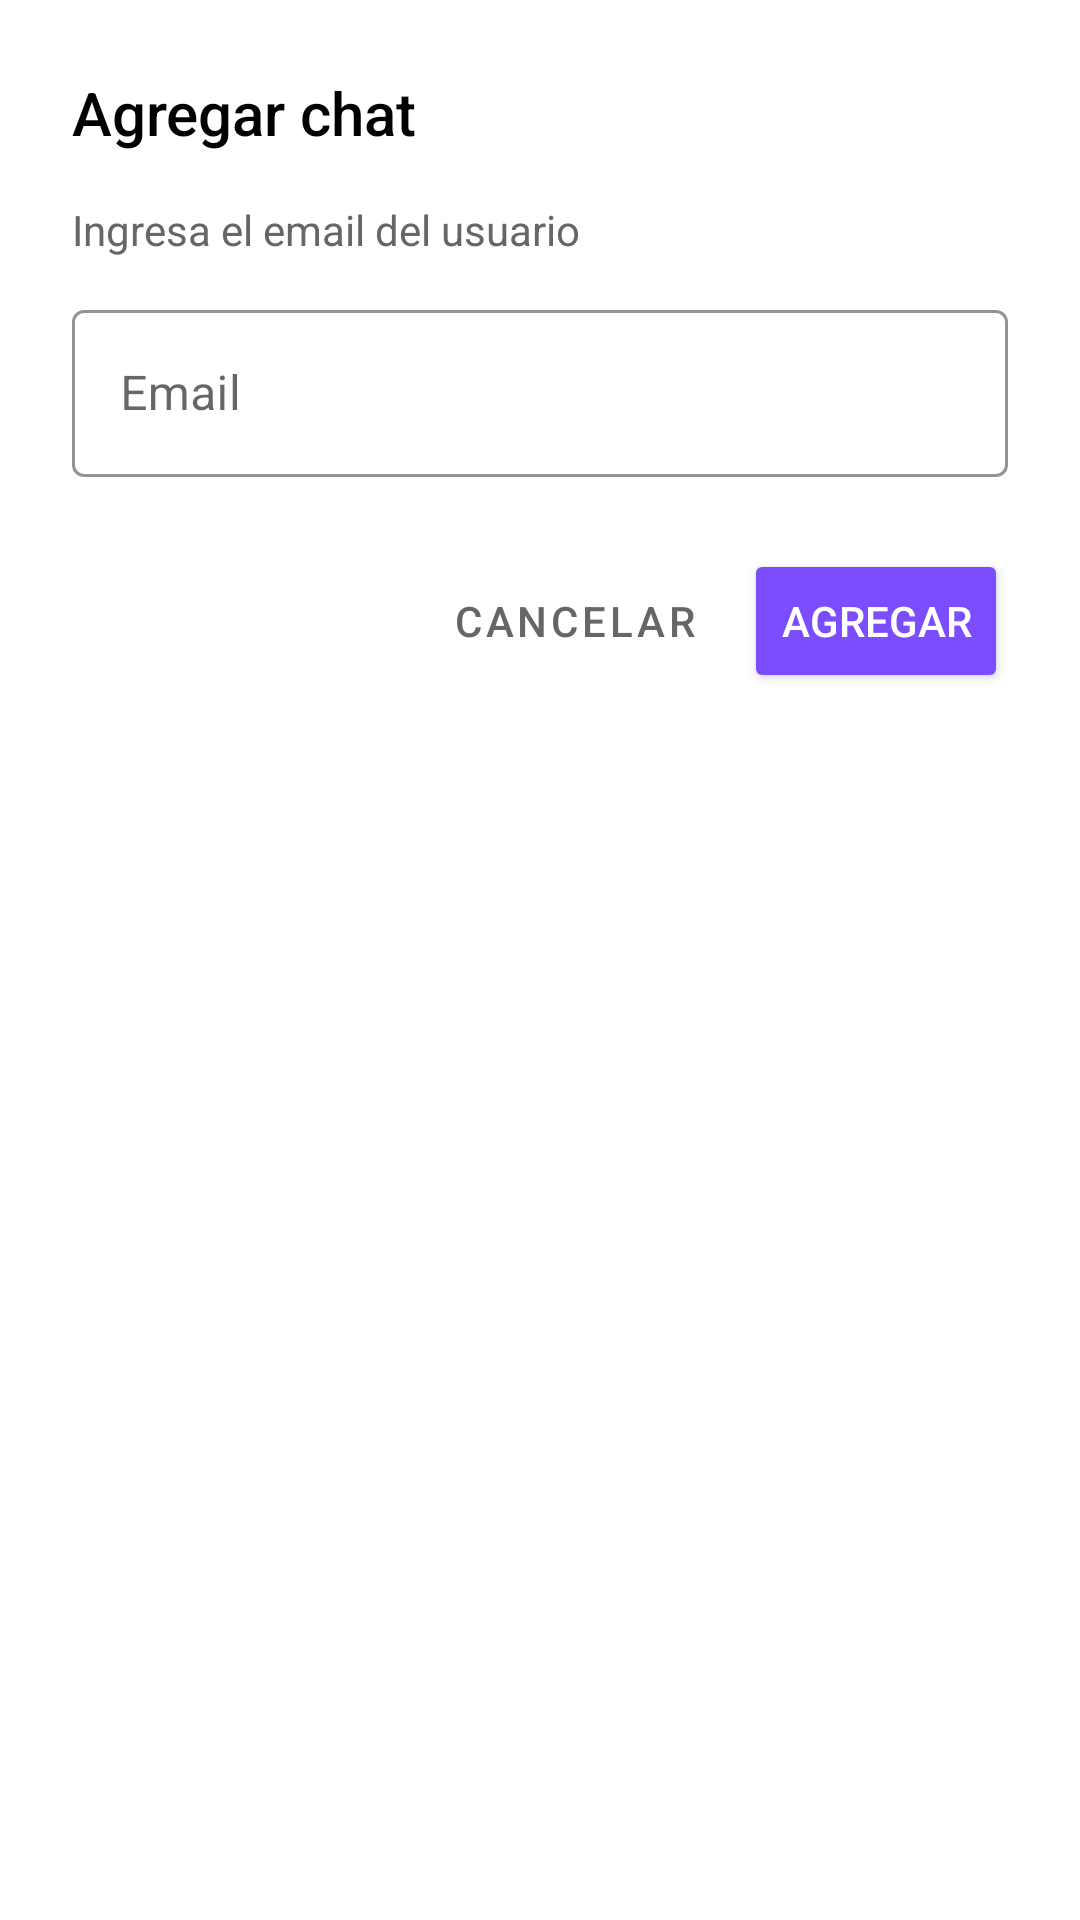

Write the Android layout XML for this screen, with the resource values it uses.
<!-- AndroidManifest.xml: application theme Theme.Application -->
<!-- res/layout/dialog_add_chat.xml -->
<?xml version="1.0" encoding="utf-8"?>
<LinearLayout xmlns:android="http://schemas.android.com/apk/res/android"
    xmlns:app="http://schemas.android.com/apk/res-auto"
    android:layout_width="match_parent"
    android:layout_height="wrap_content"
    android:orientation="vertical"
    android:padding="24dp">

    <TextView
        android:layout_width="wrap_content"
        android:layout_height="wrap_content"
        android:text="Agregar chat"
        android:textSize="20sp"
        android:textColor="#000000"
        android:fontFamily="sans-serif-medium"
        android:layout_marginBottom="16dp"/>

    <TextView
        android:layout_width="wrap_content"
        android:layout_height="wrap_content"
        android:text="Ingresa el email del usuario"
        android:textSize="14sp"
        android:textColor="#666666"
        android:layout_marginBottom="12dp"/>

    <com.google.android.material.textfield.TextInputLayout
        android:layout_width="match_parent"
        android:layout_height="wrap_content"
        android:hint="Email"
        app:boxStrokeColor="#7C4DFF"
        app:hintTextColor="#7C4DFF"
        style="@style/Widget.MaterialComponents.TextInputLayout.OutlinedBox">

        <com.google.android.material.textfield.TextInputEditText
            android:id="@+id/emailInput"
            android:layout_width="match_parent"
            android:layout_height="wrap_content"
            android:inputType="textEmailAddress"
            android:maxLines="1"/>

    </com.google.android.material.textfield.TextInputLayout>

    <LinearLayout
        android:layout_width="match_parent"
        android:layout_height="wrap_content"
        android:orientation="horizontal"
        android:gravity="end"
        android:layout_marginTop="24dp">

        <Button
            android:id="@+id/cancelButton"
            android:layout_width="wrap_content"
            android:layout_height="wrap_content"
            android:text="Cancelar"
            android:textColor="#666666"
            android:background="?attr/selectableItemBackground"
            style="@style/Widget.MaterialComponents.Button.TextButton"/>

        <Button
            android:id="@+id/addButton"
            android:layout_width="wrap_content"
            android:layout_height="wrap_content"
            android:text="Agregar"
            android:textColor="#FFFFFF"
            android:backgroundTint="#7C4DFF"
            android:layout_marginStart="8dp"/>

    </LinearLayout>

</LinearLayout>
<!-- resources referenced by this layout -->
<resources>
  <style name="Theme.Application" parent="Theme.MaterialComponents.DayNight.DarkActionBar">
          
          <item name="colorPrimary">@color/purple_500</item>
          <item name="colorPrimaryVariant">@color/purple_700</item>
          <item name="colorOnPrimary">@color/white</item>
          
          <item name="colorSecondary">@color/teal_200</item>
          <item name="colorSecondaryVariant">@color/teal_700</item>
          <item name="colorOnSecondary">@color/black</item>
          
          <item name="android:statusBarColor">?attr/colorPrimaryVariant</item>
          
      </style>
  <!-- not gathered from this repository: default colours our renderer supplied (Android Studio template values) -->
  <color name="purple_500">#FF6200EE</color>
  <color name="purple_700">#FF3700B3</color>
  <color name="teal_200">#FF03DAC5</color>
  <color name="teal_700">#FF018786</color>
  <color name="black">#FF000000</color>
  <color name="white">#FFFFFFFF</color>
</resources>
